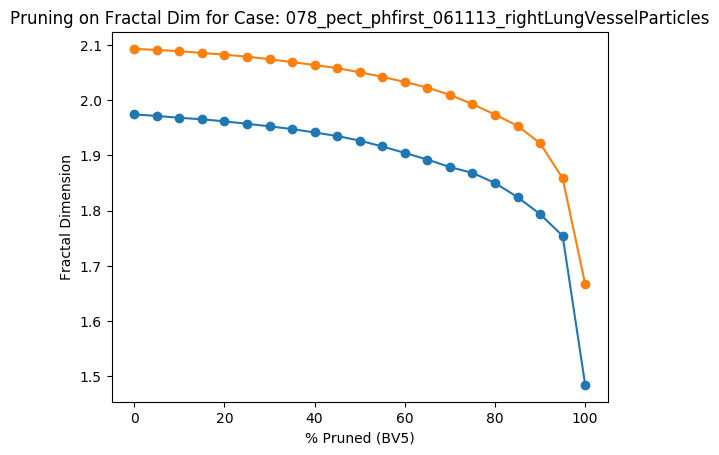

Data behind this chart, as committed beside it:
Percent Threshold (BV5), Fractal Dimension
0, 2.093
5, 2.091
10, 2.089
15, 2.085
20, 2.082
25, 2.079
30, 2.074
35, 2.069
40, 2.064
45, 2.058
50, 2.05
55, 2.042
60, 2.033
65, 2.023
70, 2.01
75, 1.993
80, 1.974
85, 1.954
90, 1.922
95, 1.859
100, 1.667
